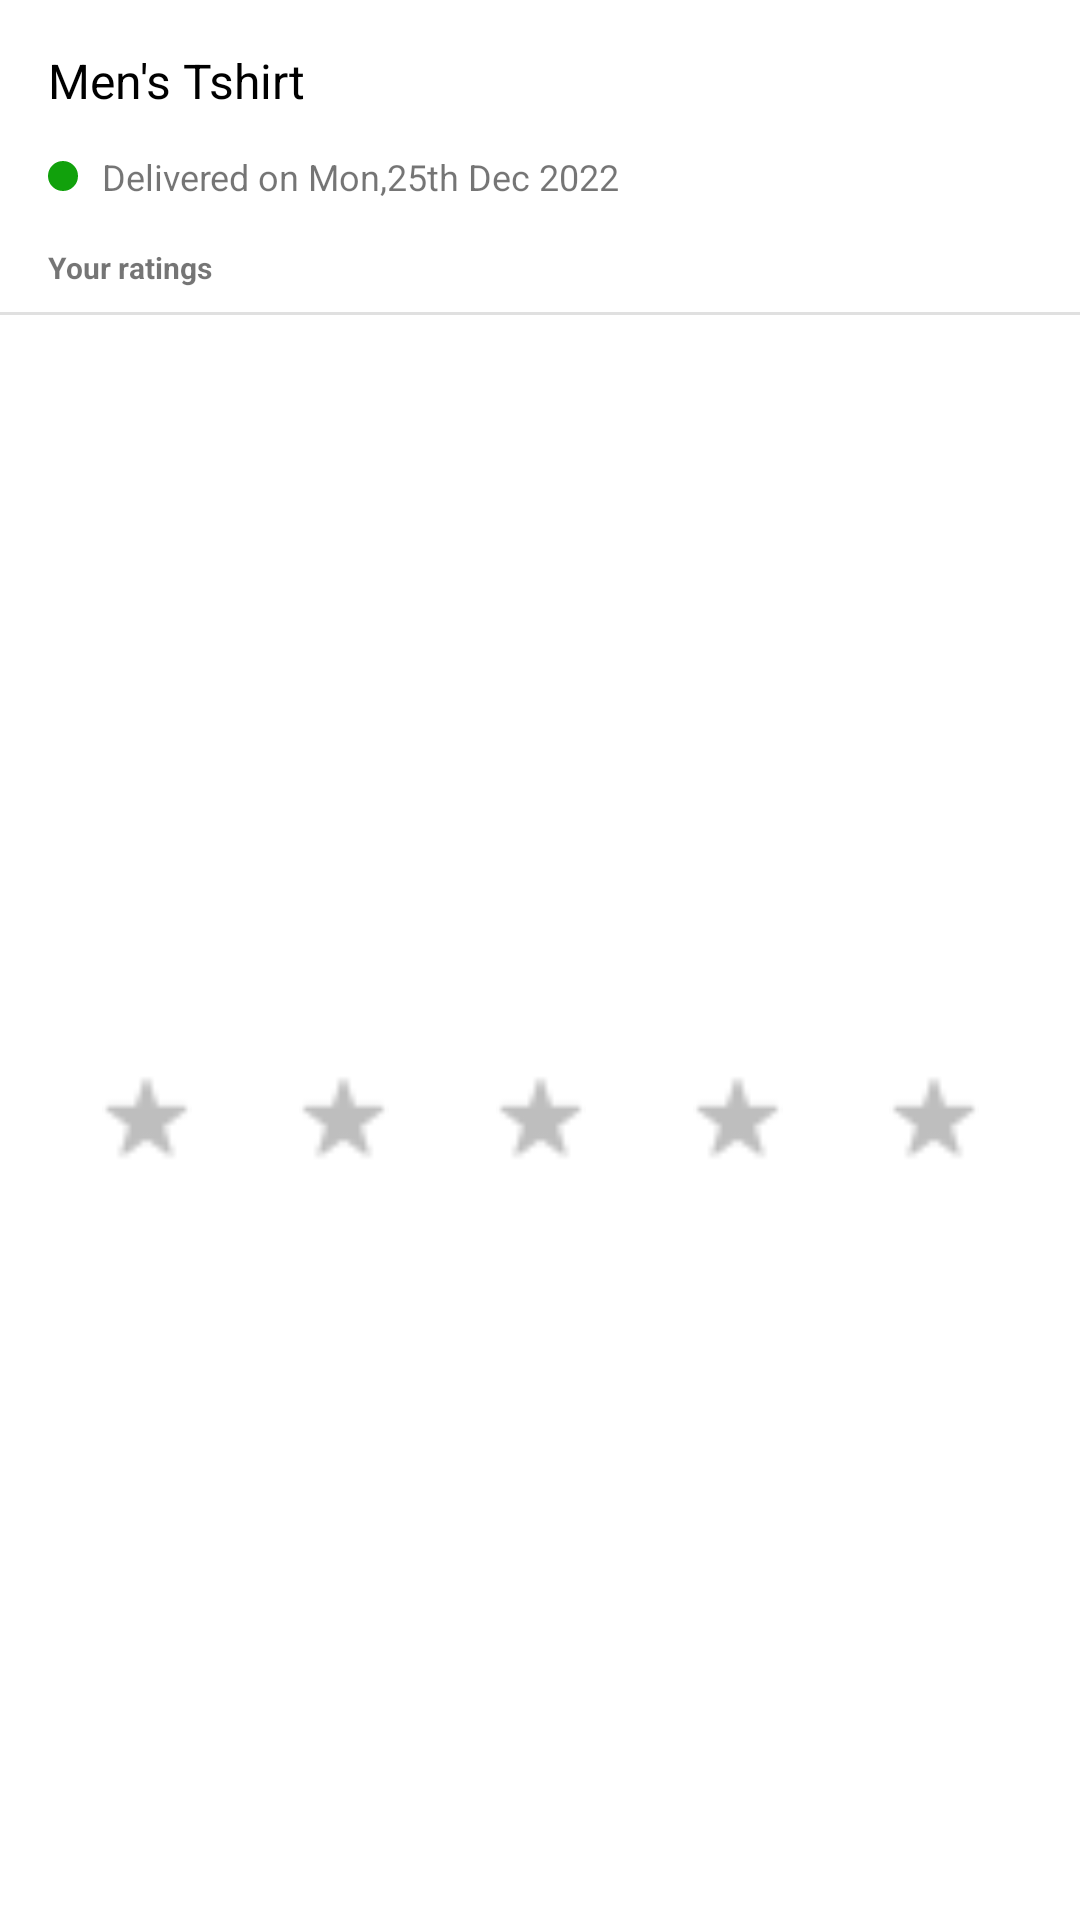

Here is an Android app screen rendered from its layout file. Give the layout XML and the strings, colors and styles it references.
<!-- AndroidManifest.xml: application theme Theme.SafeShop -->
<!-- res/layout/my_order_item_layout.xml -->
<?xml version="1.0" encoding="utf-8"?>
<androidx.constraintlayout.widget.ConstraintLayout xmlns:android="http://schemas.android.com/apk/res/android"
    xmlns:app="http://schemas.android.com/apk/res-auto"
    xmlns:tools="http://schemas.android.com/tools"
    android:layout_marginTop="4dp"
    android:layout_marginBottom="4dp"
    android:elevation="3dp"
    android:background="@color/white"
    android:layout_width="match_parent"
    android:layout_height="wrap_content">

    <ImageView
        android:id="@+id/Product_image"
        android:layout_width="80dp"
        android:layout_height="80dp"
        android:layout_marginTop="16dp"
        android:layout_marginEnd="16dp"
        app:layout_constraintEnd_toEndOf="parent"
        app:layout_constraintTop_toTopOf="parent"
        app:srcCompat="@drawable/men_tshirt" />

    <TextView
        android:id="@+id/Product_title"
        android:layout_width="wrap_content"
        android:layout_height="wrap_content"
        android:layout_marginStart="16dp"
        android:layout_marginTop="16dp"
        android:text="Men's Tshirt"
        android:textColor="@color/black"
        android:textSize="16sp"
        app:layout_constraintStart_toStartOf="parent"
        app:layout_constraintTop_toTopOf="parent" />

    <ImageView
        android:id="@+id/order_indicator"
        android:layout_width="10dp"
        android:layout_height="10dp"
        android:layout_marginStart="16dp"
        android:layout_marginTop="16dp"
        app:layout_constraintStart_toStartOf="parent"
        app:layout_constraintTop_toBottomOf="@+id/Product_title"
        app:srcCompat="@drawable/default_dot"
        app:tint="@color/successGreen" />

    <TextView
        android:id="@+id/order_delivered_date"
        android:layout_width="wrap_content"
        android:layout_height="wrap_content"
        android:layout_marginStart="8dp"
        android:text="Delivered on Mon,25th Dec 2022"
        android:textSize="12sp"
        app:layout_constraintBottom_toBottomOf="@+id/order_indicator"
        app:layout_constraintStart_toEndOf="@+id/order_indicator"
        app:layout_constraintTop_toTopOf="@+id/order_indicator" />

    <TextView
        android:id="@+id/textView18"
        android:layout_width="wrap_content"
        android:layout_height="wrap_content"
        android:layout_marginStart="16dp"
        android:text="Your ratings"
        android:textSize="10sp"
        android:textStyle="bold"
        app:layout_constraintBottom_toBottomOf="@+id/Product_image"
        app:layout_constraintStart_toStartOf="parent" />

    <View
        android:id="@+id/rating_divider"
        android:layout_width="0dp"
        android:layout_height="1dp"
        android:layout_marginTop="8dp"
        android:background="?android:attr/listDivider"
        app:layout_constraintEnd_toEndOf="parent"
        app:layout_constraintStart_toStartOf="parent"
        app:layout_constraintTop_toBottomOf="@+id/Product_image" />

    <LinearLayout
        android:id="@+id/rate_now_container"
        android:layout_width="0dp"
        android:layout_height="wrap_content"
        android:layout_marginStart="16dp"
        android:layout_marginTop="16dp"
        android:layout_marginEnd="16dp"
        android:layout_marginBottom="16dp"
        android:orientation="horizontal"
        app:layout_constraintBottom_toBottomOf="parent"
        app:layout_constraintEnd_toEndOf="parent"
        app:layout_constraintStart_toStartOf="parent"
        app:layout_constraintTop_toBottomOf="@+id/rating_divider">

        <ImageView
            android:id="@+id/imageView6"
            android:layout_width="match_parent"
            android:layout_height="30dp"
            android:layout_marginTop="8dp"
            android:layout_marginBottom="8dp"
            android:layout_weight="1"
            app:srcCompat="@drawable/star"
            app:tint="#bebebe" />

        <ImageView
            android:id="@+id/imageView7"
            android:layout_width="match_parent"
            android:layout_height="30dp"
            android:layout_marginTop="8dp"
            android:layout_marginBottom="8dp"
            android:layout_weight="1"
            app:srcCompat="@drawable/star"
            app:tint="#bebebe" />

        <ImageView
            android:id="@+id/imageView8"
            android:layout_width="match_parent"
            android:layout_height="30dp"
            android:layout_marginTop="8dp"
            android:layout_marginBottom="8dp"
            android:layout_weight="1"
            app:srcCompat="@drawable/star"
            app:tint="#bebebe" />

        <ImageView
            android:id="@+id/imageView9"
            android:layout_width="match_parent"
            android:layout_height="30dp"
            android:layout_marginTop="8dp"
            android:layout_marginBottom="8dp"
            android:layout_weight="1"
            app:srcCompat="@drawable/star"
            app:tint="#bebebe" />

        <ImageView
            android:id="@+id/imageView1"
            android:layout_width="match_parent"
            android:layout_height="30dp"
            android:layout_marginTop="8dp"
            android:layout_marginBottom="8dp"
            android:layout_weight="1"
            app:srcCompat="@drawable/star"
            app:tint="#bebebe" />
    </LinearLayout>

</androidx.constraintlayout.widget.ConstraintLayout>
<!-- resources referenced by this layout -->
<resources>
  <color name="black">#FF000000</color>
  <color name="successGreen">#11A10C</color>
  <color name="white">#FFFFFFFF</color>
  <!-- drawable default_dot (drawable) -->
  <?xml version="1.0" encoding="utf-8"?>
  <layer-list xmlns:android="http://schemas.android.com/apk/res/android">
      <item>
          <shape android:shape="ring"
              android:innerRadius="0dp"
              android:thickness="5dp"
              android:useLevel="false">
              <solid android:color="#9f9f9f"/>
          </shape>
      </item>
  </layer-list>
  <!-- drawable star: png bitmap (drawable, 421 bytes) -->
  <style name="Theme.SafeShop" parent="Theme.AppCompat.DayNight.NoActionBar">
          
          <item name="colorPrimary">@color/purple_500</item>
          <item name="colorPrimaryVariant">@color/purple_700</item>
          <item name="colorOnPrimary">@color/white</item>
          
          <item name="colorSecondary">@color/teal_200</item>
          <item name="colorSecondaryVariant">@color/teal_700</item>
          <item name="colorOnSecondary">@color/black</item>
          
          <item name="android:statusBarColor" tools:targetApi="l">?attr/colorPrimaryVariant</item>
          
      </style>
  <color name="purple_500">#FF6200EE</color>
  <color name="purple_700">#FF3700B3</color>
  <color name="teal_200">#FF03DAC5</color>
  <color name="teal_700">#FF018786</color>
</resources>
